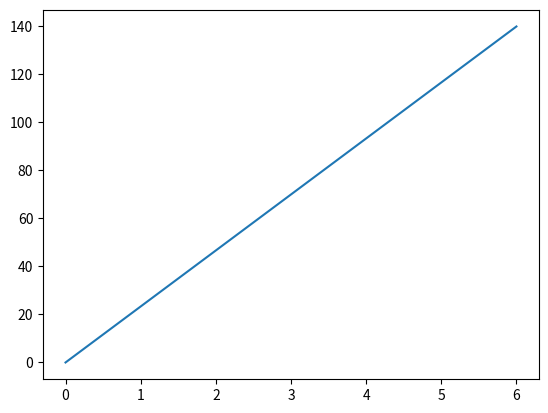

Here is the Python script that generated this plot:
import matplotlib.pyplot as plt
import numpy as np
x=np.array([0,6])
y=np.array([0,140])

plt.plot(x,y)
plt.show()